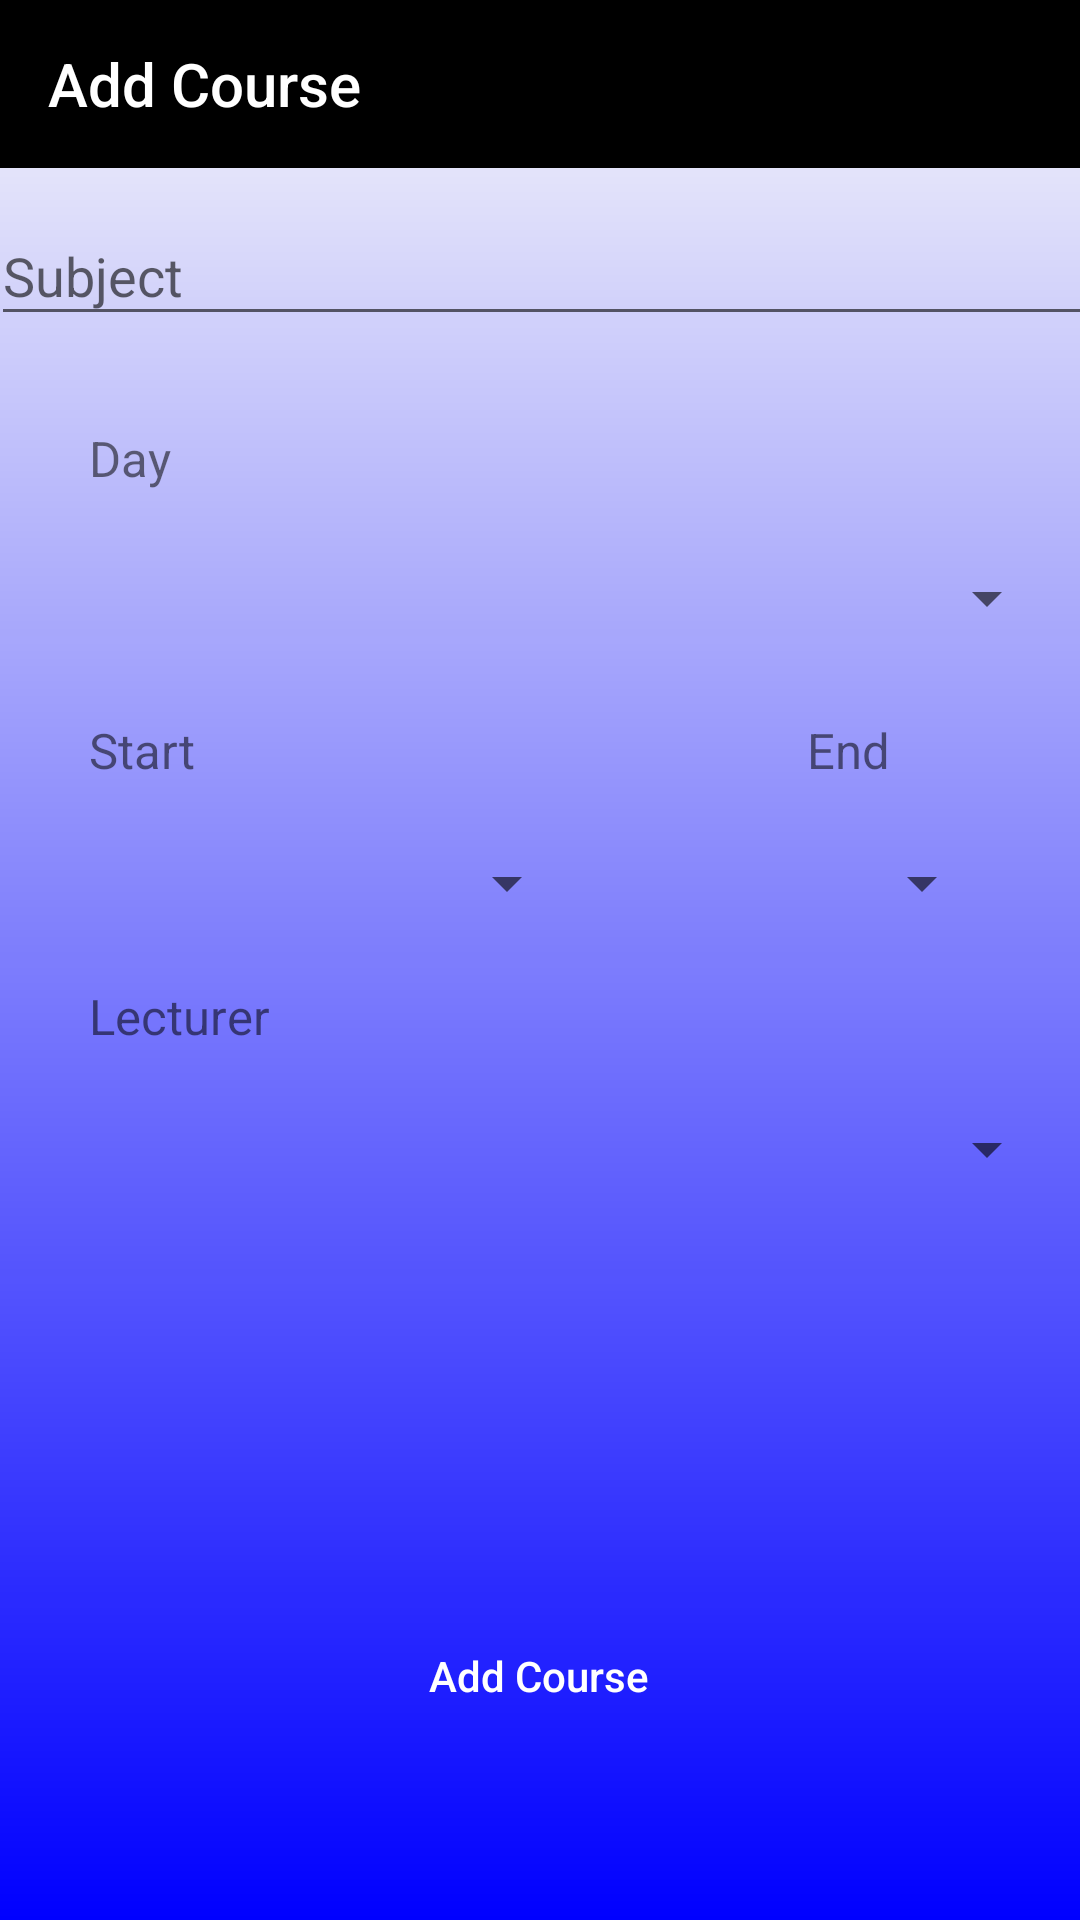

The Android layout XML behind this screen, and the referenced resources:
<!-- AndroidManifest.xml: application theme AppTheme -->
<!-- res/layout/course_act.xml -->
<?xml version="1.0" encoding="utf-8"?>
<androidx.constraintlayout.widget.ConstraintLayout xmlns:android="http://schemas.android.com/apk/res/android"
    xmlns:app="http://schemas.android.com/apk/res-auto"
    xmlns:tools="http://schemas.android.com/tools"
    android:id="@+id/cons_course"
    android:layout_width="match_parent"
    android:layout_height="match_parent"
    android:background="@drawable/gradient_blue"
    tools:context=".AddCourse">

    <Button
        android:id="@+id/buttoncourse"
        android:layout_width="347dp"
        android:layout_height="54dp"
        android:background="@drawable/button_selector"
        android:enabled="false"
        android:text="Add Course"
        android:textAllCaps="false"
        android:textColor="@android:color/white"
        app:layout_constraintBottom_toBottomOf="parent"
        app:layout_constraintEnd_toEndOf="parent"
        app:layout_constraintHorizontal_bias="0.498"
        app:layout_constraintStart_toStartOf="parent"
        app:layout_constraintTop_toTopOf="parent"
        app:layout_constraintVertical_bias="0.907" />

    <TextView
        android:id="@+id/textView7"
        android:layout_width="60dp"
        android:layout_height="24dp"
        android:text="Day"
        android:textSize="8pt"
        app:layout_constraintBottom_toBottomOf="parent"
        app:layout_constraintEnd_toEndOf="parent"
        app:layout_constraintHorizontal_bias="0.099"
        app:layout_constraintStart_toStartOf="parent"
        app:layout_constraintTop_toTopOf="parent"
        app:layout_constraintVertical_bias="0.23" />

    <TextView
        android:id="@+id/textView8"
        android:layout_width="60dp"
        android:layout_height="24dp"
        android:text="Start"
        android:textSize="8pt"
        app:layout_constraintBottom_toBottomOf="parent"
        app:layout_constraintEnd_toEndOf="parent"
        app:layout_constraintHorizontal_bias="0.099"
        app:layout_constraintStart_toStartOf="parent"
        app:layout_constraintTop_toTopOf="parent"
        app:layout_constraintVertical_bias="0.388" />

    <TextView
        android:id="@+id/textView10"
        android:layout_width="78dp"
        android:layout_height="22dp"
        android:text="Lecturer"
        android:textSize="8pt"
        app:layout_constraintBottom_toBottomOf="parent"
        app:layout_constraintEnd_toEndOf="parent"
        app:layout_constraintHorizontal_bias="0.105"
        app:layout_constraintStart_toStartOf="parent"
        app:layout_constraintTop_toTopOf="parent"
        app:layout_constraintVertical_bias="0.53" />

    <TextView
        android:id="@+id/textView9"
        android:layout_width="60dp"
        android:layout_height="24dp"
        android:text="End"
        android:textSize="8pt"
        app:layout_constraintBottom_toBottomOf="parent"
        app:layout_constraintEnd_toEndOf="parent"
        app:layout_constraintHorizontal_bias="0.897"
        app:layout_constraintStart_toStartOf="parent"
        app:layout_constraintTop_toTopOf="parent"
        app:layout_constraintVertical_bias="0.388" />

    <androidx.appcompat.widget.Toolbar
        android:id="@+id/tb_course"
        android:layout_width="match_parent"
        android:layout_height="wrap_content"
        android:background="@android:color/black"
        android:minHeight="?attr/actionBarSize"
        android:theme="?attr/actionBarTheme"
        app:layout_constraintEnd_toEndOf="parent"
        app:layout_constraintStart_toStartOf="parent"
        app:layout_constraintTop_toTopOf="parent"
        app:navigationIcon="@drawable/ic_baseline_arrow_back_24"
        app:title="Add Course"
        app:titleTextColor="@android:color/white" />

    <Spinner
        android:id="@+id/daycourse"
        android:layout_width="345dp"
        android:layout_height="49dp"
        android:textAlignment="center"
        app:layout_constraintBottom_toBottomOf="parent"
        app:layout_constraintEnd_toEndOf="parent"
        app:layout_constraintHorizontal_bias="0.53"
        app:layout_constraintStart_toStartOf="parent"
        app:layout_constraintTop_toTopOf="parent"
        app:layout_constraintVertical_bias="0.296" />

    <Spinner
        android:id="@+id/lectcourse"
        android:layout_width="345dp"
        android:layout_height="49dp"
        android:textAlignment="center"
        app:layout_constraintBottom_toBottomOf="parent"
        app:layout_constraintEnd_toEndOf="parent"
        app:layout_constraintHorizontal_bias="0.53"
        app:layout_constraintStart_toStartOf="parent"
        app:layout_constraintTop_toTopOf="parent"
        app:layout_constraintVertical_bias="0.607" />

    <Spinner
        android:id="@+id/startcourse"
        android:layout_width="168dp"
        android:layout_height="44dp"
        android:textAlignment="textStart"
        app:layout_constraintBottom_toBottomOf="parent"
        app:layout_constraintEnd_toEndOf="parent"
        app:layout_constraintHorizontal_bias="0.131"
        app:layout_constraintStart_toStartOf="parent"
        app:layout_constraintTop_toTopOf="parent"
        app:layout_constraintVertical_bias="0.457" />

    <Spinner
        android:id="@+id/endcourse"
        android:layout_width="168dp"
        android:layout_height="44dp"
        android:textAlignment="textEnd"
        app:layout_constraintBottom_toBottomOf="parent"
        app:layout_constraintEnd_toEndOf="parent"
        app:layout_constraintHorizontal_bias="0.851"
        app:layout_constraintStart_toStartOf="parent"
        app:layout_constraintTop_toTopOf="parent"
        app:layout_constraintVertical_bias="0.457" />

    <com.google.android.material.textfield.TextInputLayout
        android:id="@+id/subcourse"
        android:layout_width="367dp"
        android:layout_height="66dp"
        app:layout_constraintBottom_toBottomOf="parent"
        app:layout_constraintEnd_toEndOf="parent"
        app:layout_constraintStart_toStartOf="parent"
        app:layout_constraintTop_toTopOf="parent"
        app:layout_constraintVertical_bias="0.104">

        <com.google.android.material.textfield.TextInputEditText
            android:layout_width="match_parent"
            android:layout_height="wrap_content"
            android:hint="Subject"
            android:inputType="textLongMessage|text" />
    </com.google.android.material.textfield.TextInputLayout>

</androidx.constraintlayout.widget.ConstraintLayout>
<!-- resources referenced by this layout -->
<resources>
  <!-- drawable gradient_blue (drawable) -->
  <?xml version="1.0" encoding="utf-8"?>
  <shape xmlns:android="http://schemas.android.com/apk/res/android">
      <gradient android:startColor="#0000ff" android:angle="90" />
  </shape>
  <style name="AppTheme" parent="Theme.AppCompat.Light.NoActionBar">
          
          <item name="colorPrimary">#000000</item>
          <item name="colorAccent">#000000</item>
      </style>
</resources>
